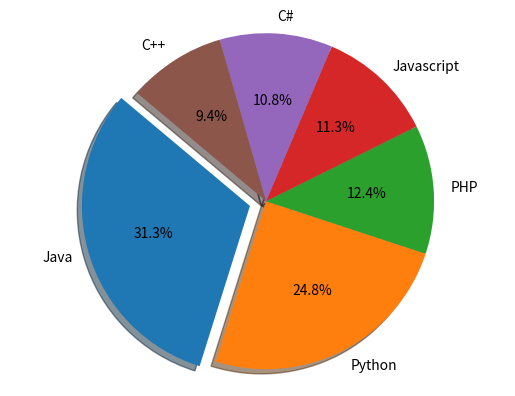

The matplotlib source for this figure:
print("-----Question 1------")
print("create chart of programing language popularity: ")
#imports matplotlib
import matplotlib.pyplot as plt

#creates the languages, popularity, colors and sets one end of the chart to stick out from the others
languages = 'Java', 'Python', 'PHP', 'Javascript', 'C#', 'C++'
popularity = [22.2, 17.6, 8.8, 8, 7.7, 6.7]
colors = ["#1f77b4", "#ff7f0e", "#2ca02c", "#d62728", "#9467bd", "#8c564b"]
explode = (0.1, 0, 0, 0, 0, 0)
# Plots the actual chart
plt.pie(popularity, explode=explode, labels=languages, colors=colors,
        autopct='%1.1f%%', shadow=True, startangle=140)

plt.axis('equal')
plt.show()
